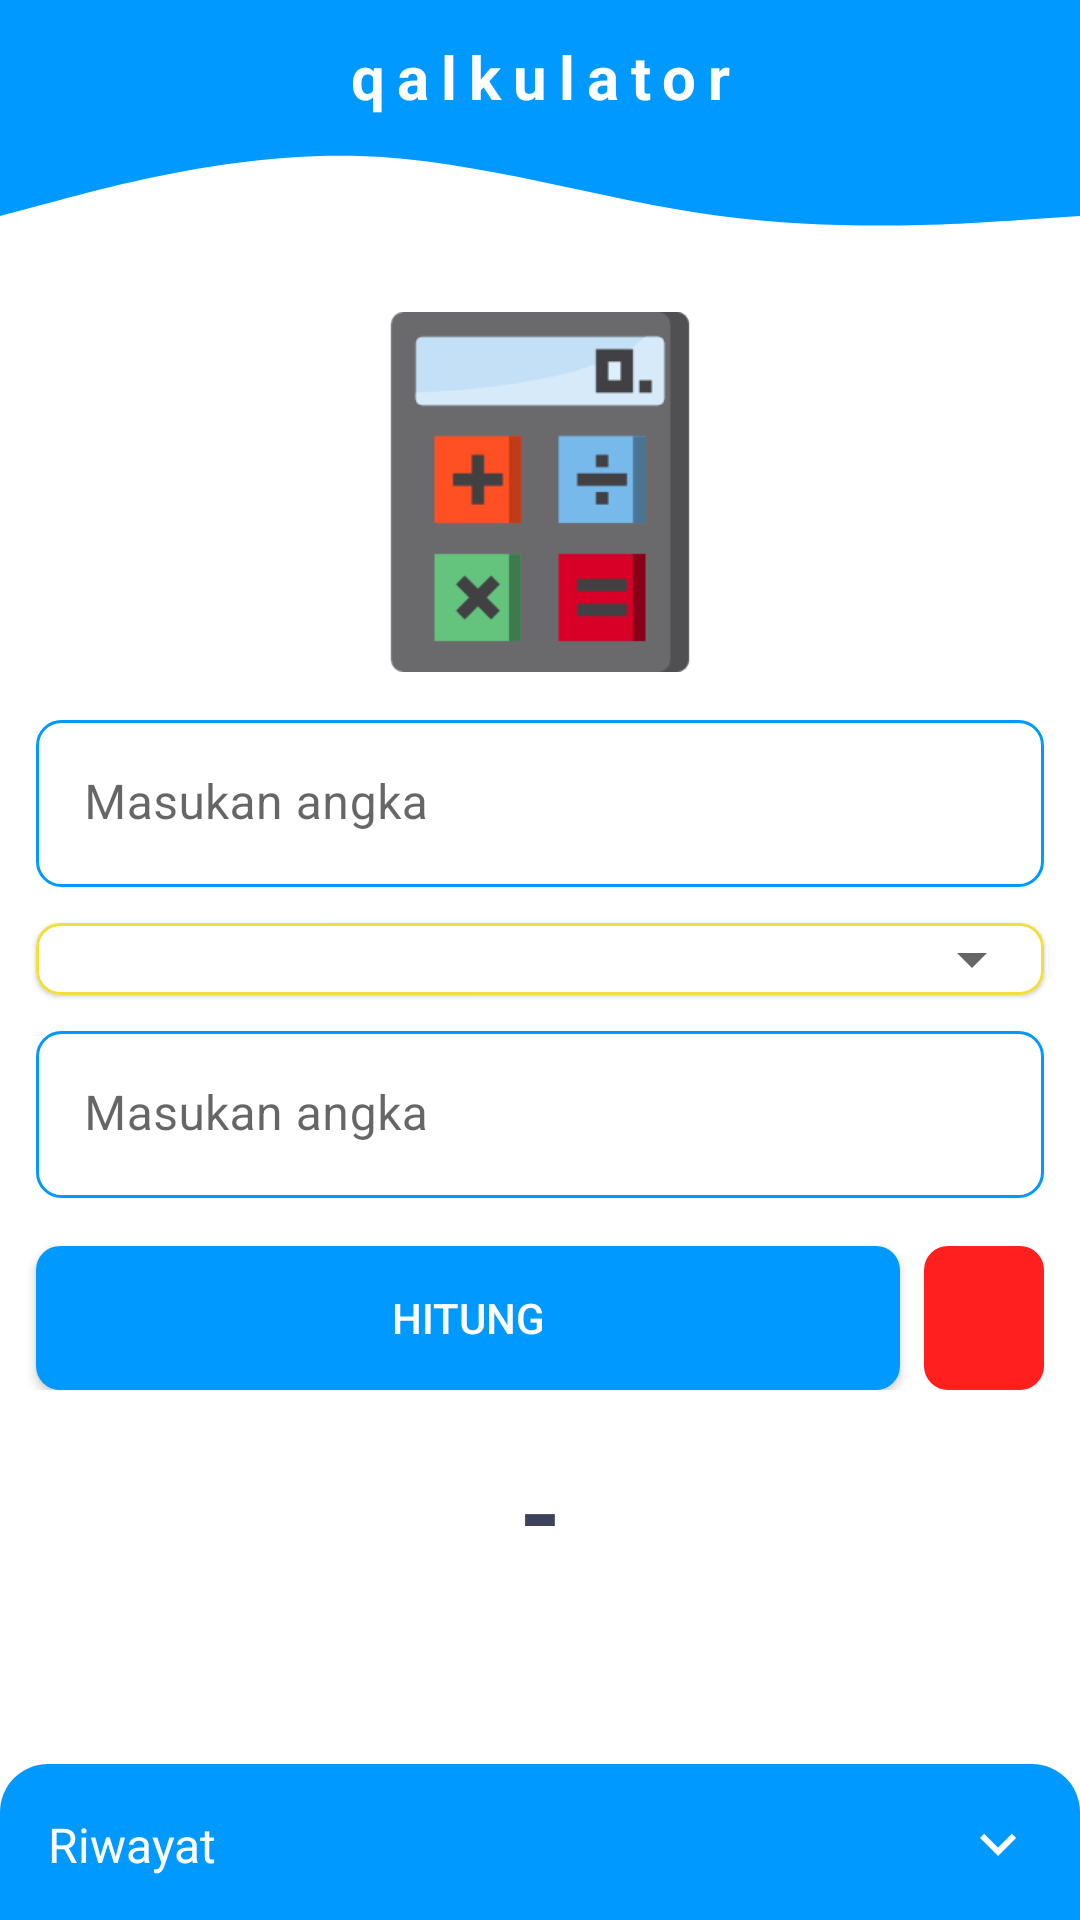

The Android layout XML behind this screen, and the referenced resources:
<!-- AndroidManifest.xml: application theme Theme.qalculator -->
<!-- res/layout/activity_main.xml -->
<?xml version="1.0" encoding="utf-8"?>
<androidx.coordinatorlayout.widget.CoordinatorLayout xmlns:android="http://schemas.android.com/apk/res/android"
    xmlns:app="http://schemas.android.com/apk/res-auto"
    xmlns:tools="http://schemas.android.com/tools"
    android:layout_width="match_parent"
    android:layout_height="match_parent"
    tools:context="com.triginandri.qalculator.MainActivity"
    android:background="@color/white">

    <androidx.constraintlayout.widget.ConstraintLayout
        android:layout_width="match_parent"
        android:layout_height="match_parent">

        <LinearLayout
            android:layout_width="match_parent"
            android:layout_height="match_parent"
            app:layout_constraintStart_toStartOf="parent"
            app:layout_constraintEnd_toEndOf="parent"
            android:orientation="vertical"
            >

            <LinearLayout
                android:layout_width="match_parent"
                android:layout_height="80dp"
                android:orientation="vertical"
                android:background="@drawable/iv_wave">

                <TextView
                    android:id="@+id/title"
                    android:layout_width="wrap_content"
                    android:layout_height="wrap_content"
                    android:text="@string/app_name"
                    android:textAlignment="center"
                    android:textColor="@color/white"
                    android:textSize="20sp"
                    android:textStyle="bold"
                    android:layout_gravity="center_horizontal"
                    android:layout_marginTop="@dimen/margin_smid"
                    android:letterSpacing="0.2"
                    />

            </LinearLayout>

            <ImageView
                android:layout_width="match_parent"
                android:layout_height="120dp"
                android:src="@drawable/ic_logo"
                android:layout_marginTop="@dimen/margin_big"/>



            <com.google.android.material.textfield.TextInputLayout
                android:id="@+id/lyt_num1"
                android:layout_width="match_parent"
                android:layout_height="wrap_content"
                android:hint="Masukan angka"
                android:layout_marginTop="@dimen/margin_medium"
                app:boxStrokeColor="@color/blue"
                app:boxStrokeWidth="0dp"
                app:hintTextColor="@color/blue"
                app:boxStrokeWidthFocused="0dp"
                android:layout_marginStart="@dimen/margin_smid"
                android:layout_marginEnd="@dimen/margin_smid">

                <com.google.android.material.textfield.TextInputEditText
                    android:id="@+id/fld_num1"
                    android:layout_width="match_parent"
                    android:layout_height="wrap_content"
                    android:inputType="numberDecimal"
                    android:background="@drawable/bg_field"
                    android:textColor="@color/text_color"
                    />
            </com.google.android.material.textfield.TextInputLayout>


            <com.google.android.material.card.MaterialCardView
                android:layout_width="match_parent"
                android:layout_height="wrap_content"
                app:strokeWidth="1dp"
                app:strokeColor="@color/yellow"
                android:background="@color/white"
                app:cardCornerRadius="@dimen/margin_small"
                android:layout_marginTop="@dimen/margin_smid"
                android:layout_marginStart="@dimen/margin_smid"
                android:layout_marginEnd="@dimen/margin_smid"
                >

                <androidx.appcompat.widget.AppCompatSpinner
                    android:id="@+id/spinner_operator"
                    android:layout_width="match_parent"
                    android:layout_height="wrap_content"
                    android:padding="@dimen/margin_small"
                    android:spinnerMode="dropdown"
                    />

            </com.google.android.material.card.MaterialCardView>


            <com.google.android.material.textfield.TextInputLayout
                android:id="@+id/lyt_num2"
                android:layout_width="match_parent"
                android:layout_height="wrap_content"
                android:hint="Masukan angka"
                android:layout_marginTop="@dimen/margin_smid"
                app:boxStrokeColor="@color/blue"
                app:boxStrokeWidth="0dp"
                app:hintTextColor="@color/blue"
                app:boxStrokeWidthFocused="0dp"
                android:layout_marginStart="@dimen/margin_smid"
                android:layout_marginEnd="@dimen/margin_smid">


                <com.google.android.material.textfield.TextInputEditText
                    android:id="@+id/fld_num2"
                    android:layout_width="match_parent"
                    android:layout_height="wrap_content"
                    android:inputType="numberDecimal"
                    android:background="@drawable/bg_field"
                    android:textColor="@color/text_color"
                    />
            </com.google.android.material.textfield.TextInputLayout>



            <LinearLayout
                android:layout_width="match_parent"
                android:layout_height="wrap_content"
                android:orientation="horizontal">

                <androidx.appcompat.widget.AppCompatButton
                    android:id="@+id/btn_calculate"
                    android:layout_width="match_parent"
                    android:layout_height="wrap_content"
                    android:text="Hitung"
                    android:background="@drawable/bg_button"
                    android:textColor="@drawable/bg_button"
                    android:layout_marginTop="@dimen/margin_medium"
                    android:layout_marginStart="@dimen/margin_smid"
                    android:layout_weight="1.5"
                    />
                <ImageButton
                    android:id="@+id/btn_refresh"
                    android:layout_width="match_parent"
                    android:layout_height="match_parent"
                    android:background="@drawable/bg_refresh"
                    android:src="@drawable/ic_refresh"
                    android:layout_marginTop="@dimen/margin_medium"
                    android:layout_marginStart="@dimen/margin_small"
                    android:layout_marginEnd="@dimen/margin_smid"
                    android:layout_weight="7.5"

                    />

            </LinearLayout>

            <TextView
                android:id="@+id/tv_result"
                android:layout_width="match_parent"
                android:layout_height="wrap_content"
                android:text="-"
                android:textColor="@color/text_color"
                android:textAlignment="center"
                android:textSize="@dimen/txt_big"
                android:layout_marginTop="@dimen/margin_medium"
                android:textStyle="bold"
                android:layout_marginStart="@dimen/margin_smid"
                android:layout_marginEnd="@dimen/margin_smid"/>


        </LinearLayout>


    </androidx.constraintlayout.widget.ConstraintLayout>

    <include layout="@layout/bottom_sheet_dialog_layout" />


</androidx.coordinatorlayout.widget.CoordinatorLayout>
<!-- res/layout/bottom_sheet_dialog_layout.xml (included above) -->
<?xml version="1.0" encoding="utf-8"?>
<LinearLayout xmlns:android="http://schemas.android.com/apk/res/android"
    xmlns:app="http://schemas.android.com/apk/res-auto"
    android:orientation="vertical"
    android:layout_width="match_parent"
    android:layout_height="wrap_content"
    android:id="@+id/bottom_sheet_layout"
    app:behavior_hideable="false"
    app:behavior_peekHeight="52dp"
    app:layout_behavior="com.google.android.material.bottomsheet.BottomSheetBehavior"
    android:elevation="@dimen/margin_smid">


    <LinearLayout
        android:id="@+id/bottom_sheet_header"
        android:layout_width="match_parent"
        android:layout_height="wrap_content"
        android:background="@drawable/bg_round_top"
        android:orientation="horizontal"
        app:layout_constraintEnd_toEndOf="parent"
        app:layout_constraintStart_toStartOf="parent"
        app:layout_constraintTop_toTopOf="parent">

        <TextView
            android:layout_width="wrap_content"
            android:layout_height="wrap_content"
            android:layout_weight="3"
            android:padding="@dimen/margin_medium"
            android:textSize="@dimen/txt_medium"
            android:text="Riwayat "
            android:textColor="@color/white" />

        <ImageButton
            android:id="@+id/btn_delete"
            android:layout_width="wrap_content"
            android:layout_height="wrap_content"
            android:layout_gravity="center"
            android:layout_weight="0.5"
            app:srcCompat="@drawable/ic_delete"
            app:tint="@color/white"
            android:paddingTop="@dimen/margin_small"
            android:paddingBottom="@dimen/margin_small"
            android:background="@color/blue"/>

        <ImageView
            android:id="@+id/bottom_sheet_arrow"
            android:layout_width="wrap_content"
            android:layout_height="wrap_content"
            android:layout_gravity="center"
            android:layout_weight="0.5"
            app:srcCompat="@drawable/spinner_arrow_down"
            app:tint="@color/white"
            android:paddingTop="@dimen/margin_small"
            android:paddingBottom="@dimen/margin_small"/>
    </LinearLayout>

    <androidx.recyclerview.widget.RecyclerView
        android:id="@+id/rv_history"
        android:layout_width="match_parent"
        android:layout_height="wrap_content"
        android:padding="@dimen/margin_smid"
        android:clipToPadding="true"
        android:visibility="visible"
        android:background="@color/white"
        />




</LinearLayout>
<!-- resources referenced by this layout -->
<resources>
  <color name="blue">#0099ff</color>
  <color name="text_color">#3D4159</color>
  <color name="white">#FFFFFFFF</color>
  <color name="yellow">#F2DF3A</color>
  <dimen name="margin_big">24dp</dimen>
  <dimen name="margin_medium">16dp</dimen>
  <dimen name="margin_small">8dp</dimen>
  <dimen name="margin_smid">12dp</dimen>
  <dimen name="txt_big">36sp</dimen>
  <dimen name="txt_medium">16sp</dimen>
  <!-- drawable bg_button (drawable) -->
  <?xml version="1.0" encoding="utf-8"?>
  <selector xmlns:android="http://schemas.android.com/apk/res/android">
      <item
          android:state_pressed="true"
          android:drawable="@drawable/bg_solid_press"
          android:color="@color/white"/>
  
      <item
          android:drawable="@drawable/bg_solid"
          android:color="@color/white"/>
  
  </selector>
  <!-- drawable bg_refresh (drawable) -->
  <?xml version="1.0" encoding="utf-8"?>
  <selector xmlns:android="http://schemas.android.com/apk/res/android">
      <item
          android:state_pressed="true"
          android:drawable="@drawable/bg_solid_press"
          android:color="@color/white"/>
  
      <item
          android:drawable="@drawable/bg_solid_press_red"
          android:color="@color/white"/>
  
  </selector>
  <!-- drawable bg_round_top (drawable) -->
  <?xml version="1.0" encoding="utf-8"?>
  <shape xmlns:android="http://schemas.android.com/apk/res/android">
      <solid
          android:color="@color/blue"/>
  
      <corners
          android:topLeftRadius="@dimen/margin_medium"
          android:topRightRadius="@dimen/margin_medium"/>
  
  </shape>
  <!-- drawable spinner_arrow_down (drawable-v24) -->
  <vector android:height="24dp" android:tint="#3A3A3A"
      android:viewportHeight="24" android:viewportWidth="24"
      android:width="24dp" xmlns:android="http://schemas.android.com/apk/res/android">
      <path android:fillColor="@android:color/white" android:pathData="M7.41,8.59L12,13.17l4.59,-4.58L18,10l-6,6 -6,-6 1.41,-1.41z"/>
  </vector>
  <string name="app_name">qalkulator</string>
  <!-- drawable bg_solid_press (drawable) -->
  <?xml version="1.0" encoding="utf-8"?>
  <shape xmlns:android="http://schemas.android.com/apk/res/android">
      <solid
          android:color="@color/yellow" />
  
      <corners
          android:radius="@dimen/margin_small" />
      
      
      
      
      
  </shape>
  <!-- drawable bg_solid (drawable) -->
  <?xml version="1.0" encoding="utf-8"?>
  <shape xmlns:android="http://schemas.android.com/apk/res/android">
      <solid
          android:color="@color/blue" />
  
      <corners
          android:radius="@dimen/margin_small" />
      
      
      
      
      
  </shape>
  <!-- drawable bg_outline_press (drawable) -->
  <?xml version="1.0" encoding="utf-8"?>
  <shape xmlns:android="http://schemas.android.com/apk/res/android">
      <solid
          android:color="@color/white"/>
      <stroke
          android:width="1dp"
          android:color="@color/yellow" />
      <corners
          android:radius="@dimen/margin_small" />
  
  </shape>
  <!-- drawable bg_outline (drawable) -->
  <?xml version="1.0" encoding="utf-8"?>
  <shape xmlns:android="http://schemas.android.com/apk/res/android">
      <solid
          android:color="@color/white"/>
      <stroke
          android:width="1dp"
          android:color="@color/blue" />
      <corners
          android:radius="@dimen/margin_small" />
  
  </shape>
  <!-- drawable bg_solid_press_red (drawable) -->
  <?xml version="1.0" encoding="utf-8"?>
  <shape xmlns:android="http://schemas.android.com/apk/res/android">
      <solid
          android:color="@color/error_red" />
  
      <corners
          android:radius="@dimen/margin_small" />
      
      
      
      
      
  </shape>
  <color name="purple_500">#FF6200EE</color>
  <color name="purple_700">#FF3700B3</color>
  <color name="teal_200">#FF03DAC5</color>
  <color name="teal_700">#FF018786</color>
  <color name="error_red">#FF1F1F</color>
</resources>
